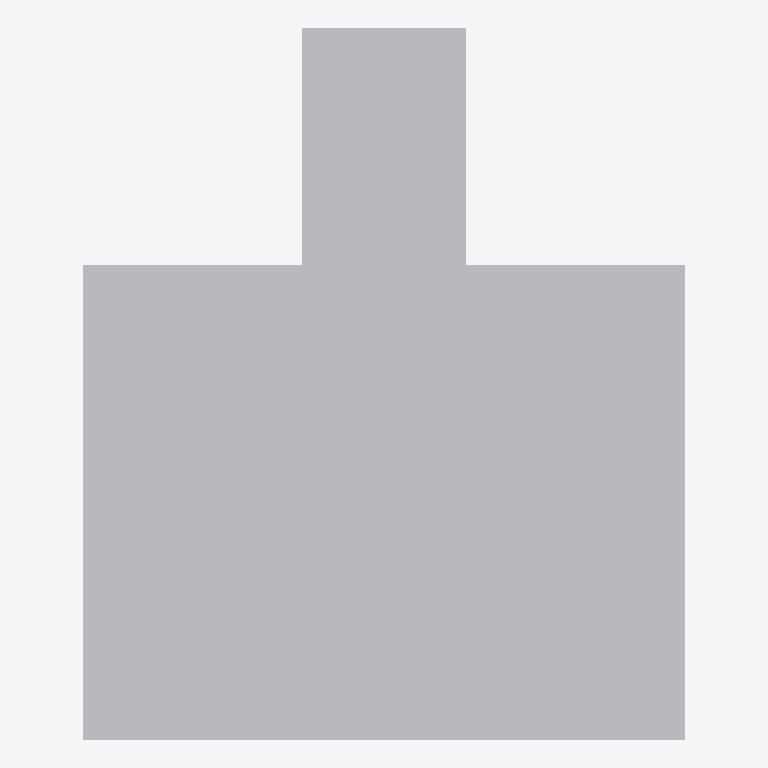
Plan cut of the same IFC building model at storey 'Level 1' (level 0.00 m, cut at 1.40 m), seen from above with north up, elements coloured by IFC class: 1 other element (light grey). No cut surface shows.
Extent 0.6 m × 0.7 m × 1.4 m (x, y, z). Storeys (1): Level 1 at 0.00 m. Elements (1): 1 IfcTransportElement.

HEADER;
FILE_DESCRIPTION(('ViewDefinition [CoordinationView]'),'2;1');
FILE_NAME('','2026-11-09T20:49:40',(''),(''),'IfcOpenShell 0.8.0','IfcOpenShell 0.8.0','');
FILE_SCHEMA(('IFC4'));
ENDSEC;
DATA;
#9=IFCPROJECT('01vhZuH6n3YAzkzwOkj6d1',$,'Project',$,$,$,$,(#8),#5);
#10=IFCSITE('3nV$4Wry92RQJnd9KYXC6r',$,'Site',$,$,$,$,$,.ELEMENT.,$,$,$,$,$);
#12=IFCBUILDING('3f8E9M1yP7ZOwW2uJAg6cL',$,'Building',$,$,$,$,$,.ELEMENT.,$,$,$);
#16=IFCBUILDINGSTOREY('3OGJOLCPP18vVvGSbcEaiw',$,'Level 1',$,$,#21,$,$,.ELEMENT.,0.0);
#18=IFCTRANSPORTELEMENT('1tW24b5UnADwmRPKK7eWrO',$,$,$,'Pool Lift',#37,#42,$,.USERDEFINED.);
ENDSEC;
